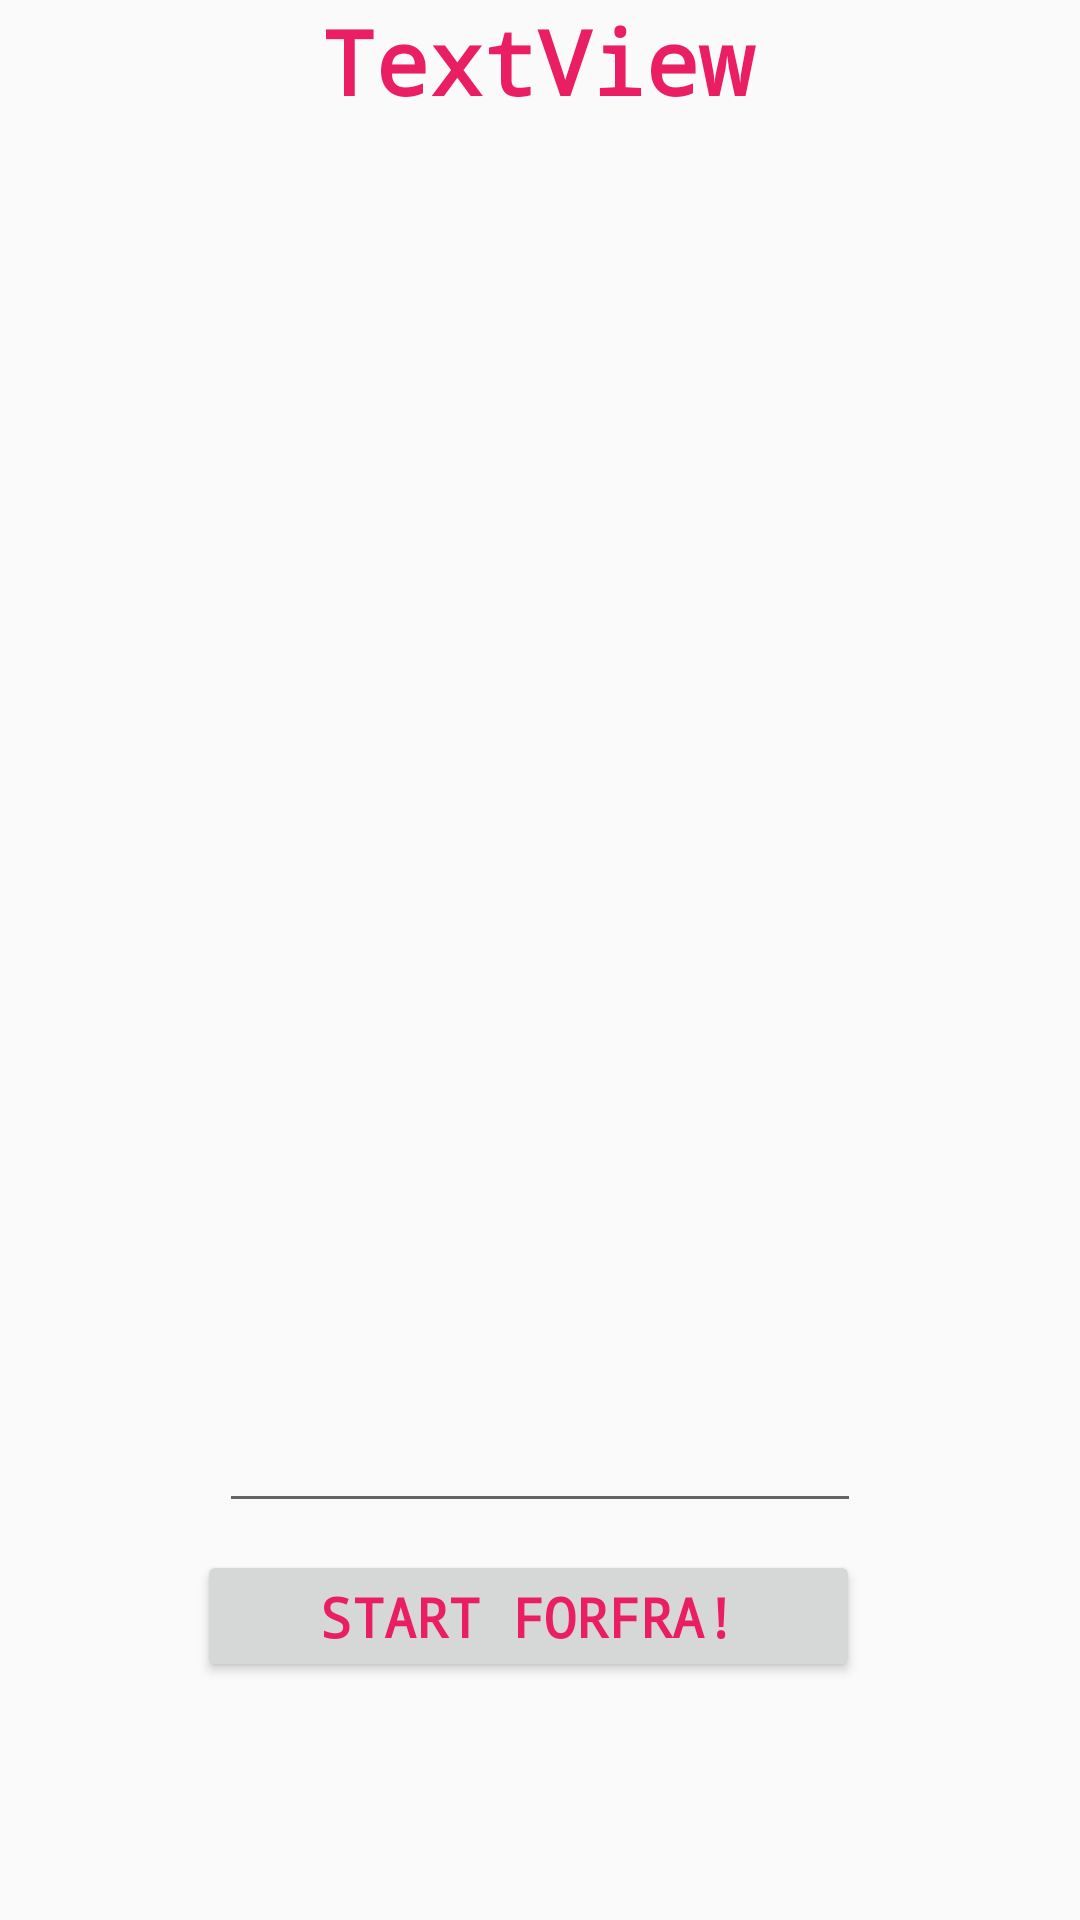

Produce the Android XML layout that renders to this screen, including the resource entries it uses.
<!-- AndroidManifest.xml: application theme AppTheme -->
<!-- res/layout/activity_main.xml -->
<?xml version="1.0" encoding="utf-8"?>
<androidx.constraintlayout.widget.ConstraintLayout xmlns:android="http://schemas.android.com/apk/res/android"
    xmlns:app="http://schemas.android.com/apk/res-auto"
    xmlns:tools="http://schemas.android.com/tools"
    android:layout_width="match_parent"
    android:layout_height="match_parent"
    tools:context=".MainActivity">

    <TextView
        android:id="@+id/textView2"
        android:layout_width="217dp"
        android:layout_height="52dp"
        android:textAlignment="center"
        android:textColor="#E91E63"
        android:textSize="18sp"
        android:textStyle="bold"
        android:typeface="monospace"
        app:layout_constraintBottom_toBottomOf="parent"
        app:layout_constraintHorizontal_bias="0.484"
        app:layout_constraintLeft_toLeftOf="parent"
        app:layout_constraintRight_toRightOf="parent"
        app:layout_constraintTop_toTopOf="parent"
        app:layout_constraintVertical_bias="0.715" />

    <ImageView
        android:id="@+id/imageView"
        android:layout_width="180dp"
        android:layout_height="209dp"
        android:layout_marginTop="164dp"
        app:layout_constraintBottom_toBottomOf="parent"
        app:layout_constraintEnd_toEndOf="parent"
        app:layout_constraintHorizontal_bias="0.497"
        app:layout_constraintStart_toStartOf="parent"
        app:layout_constraintTop_toTopOf="parent"
        app:layout_constraintVertical_bias="0.0"
        app:srcCompat="@drawable/galge" />

    <TextView
        android:id="@+id/textView"
        android:layout_width="312dp"
        android:layout_height="0dp"
        android:layout_marginBottom="600dp"
        android:clickable="false"
        android:lineSpacingExtra="8sp"
        android:text="TextView"
        android:textAlignment="center"
        android:textColor="#E91E63"
        android:textSize="30sp"
        android:textStyle="bold"
        android:typeface="monospace"
        app:layout_constraintBottom_toBottomOf="parent"
        app:layout_constraintEnd_toEndOf="parent"
        app:layout_constraintHorizontal_bias="0.479"
        app:layout_constraintStart_toStartOf="parent" />

    <Button
        android:id="@+id/button"
        android:layout_width="221dp"
        android:layout_height="44dp"
        android:text="Start forfra!"
        android:textAlignment="center"
        android:textColor="#E91E63"
        android:textSize="18sp"
        android:textStyle="bold"
        android:typeface="monospace"
        app:layout_constraintBottom_toBottomOf="parent"
        app:layout_constraintEnd_toEndOf="parent"
        app:layout_constraintHorizontal_bias="0.473"
        app:layout_constraintStart_toStartOf="parent"
        app:layout_constraintTop_toTopOf="parent"
        app:layout_constraintVertical_bias="0.867" />

    <EditText
        android:id="@+id/editText"
        android:layout_width="214dp"
        android:layout_height="38dp"
        android:ems="10"
        android:inputType="textPersonName"
        android:text=""
        app:layout_constraintBottom_toBottomOf="parent"
        app:layout_constraintEnd_toEndOf="parent"
        app:layout_constraintStart_toStartOf="parent"
        app:layout_constraintTop_toTopOf="parent"
        app:layout_constraintVertical_bias="0.78" />


</androidx.constraintlayout.widget.ConstraintLayout>
<!-- resources referenced by this layout -->
<resources>
  <style name="AppTheme" parent="Theme.AppCompat.Light.DarkActionBar">
          
          <item name="colorPrimary">#E91E63</item>
          <item name="colorPrimaryDark">@color/colorPrimaryDark</item>
          <item name="colorAccent">@color/colorAccent</item>
          <item name="overlapAnchor">false</item>
          <item name="android:dropDownVerticalOffset">-4dp</item>
  
      </style>
  <color name="colorPrimaryDark">#F53360</color>
  <color name="colorAccent">#D81B60</color>
</resources>
